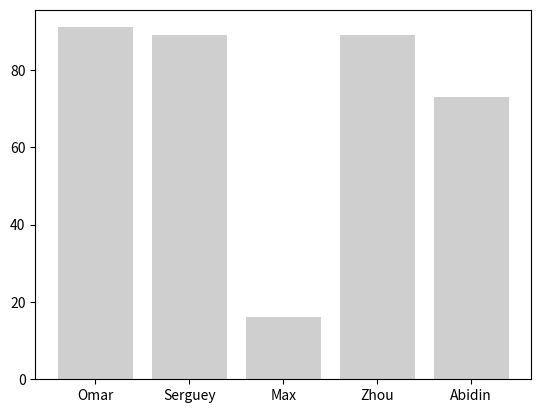

The matplotlib source for this figure:
import numpy as np
import matplotlib.pyplot as plt
name_list = ('Omar', 'Serguey', 'Max', 'Zhou', 'Abidin')
value_list = np.random.randint(99, size=len(name_list))
pos_list = np.arange(len(name_list))
plt.bar(pos_list, value_list, alpha = .75, color = '.75', align =
'center')
plt.xticks(pos_list, name_list)
plt.savefig('bar.png', transparent = True)
